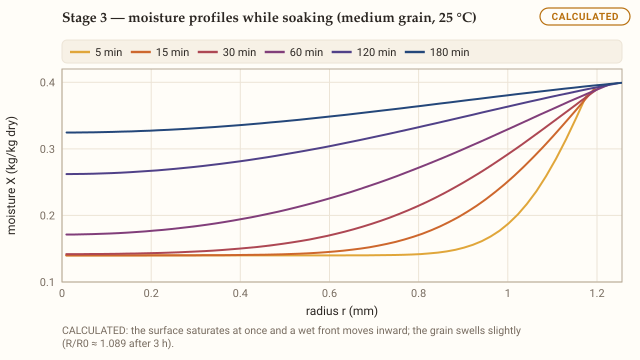

The file beside this chart, header and first rows:
t_s, r_m, X
300, 0.000009692, 0.14
300, 0.00002908, 0.14
300, 0.00004846, 0.14
300, 0.00006785, 0.14
300, 0.00008723, 0.14
300, 0.0001066, 0.14
300, 0.000126, 0.14
300, 0.0001454, 0.14
300, 0.0001648, 0.14
300, 0.0001842, 0.14
300, 0.0002035, 0.14
300, 0.0002229, 0.14
300, 0.0002423, 0.14
300, 0.0002617, 0.14
300, 0.0002811, 0.14
300, 0.0003005, 0.14
300, 0.0003198, 0.14
300, 0.0003392, 0.14
300, 0.0003586, 0.14
300, 0.000378, 0.14
300, 0.0003974, 0.14
300, 0.0004168, 0.14
300, 0.0004362, 0.14
300, 0.0004555, 0.14
300, 0.0004749, 0.14
300, 0.0004943, 0.14
300, 0.0005137, 0.14
300, 0.0005331, 0.14
300, 0.0005525, 0.14
300, 0.0005718, 0.14
300, 0.0005912, 0.14
300, 0.0006106, 0.14
300, 0.00063, 0.14
300, 0.0006494, 0.1401
300, 0.0006688, 0.1401
300, 0.0006882, 0.1401
300, 0.0007075, 0.1402
300, 0.0007269, 0.1404
300, 0.0007463, 0.1406
300, 0.0007657, 0.1409
300, 0.0007851, 0.1413
300, 0.0008046, 0.142
300, 0.000824, 0.1429
300, 0.0008435, 0.1442
300, 0.000863, 0.146
300, 0.0008825, 0.1484
300, 0.0009021, 0.1516
300, 0.0009218, 0.1559
300, 0.0009416, 0.1613
300, 0.0009615, 0.1683
300, 0.0009815, 0.1771
300, 0.001002, 0.188
300, 0.001022, 0.2013
300, 0.001043, 0.2174
300, 0.001064, 0.2366
300, 0.001086, 0.2591
300, 0.001108, 0.2851
300, 0.001131, 0.3145
300, 0.001154, 0.3471
300, 0.001178, 0.3823
... 300 more rows
